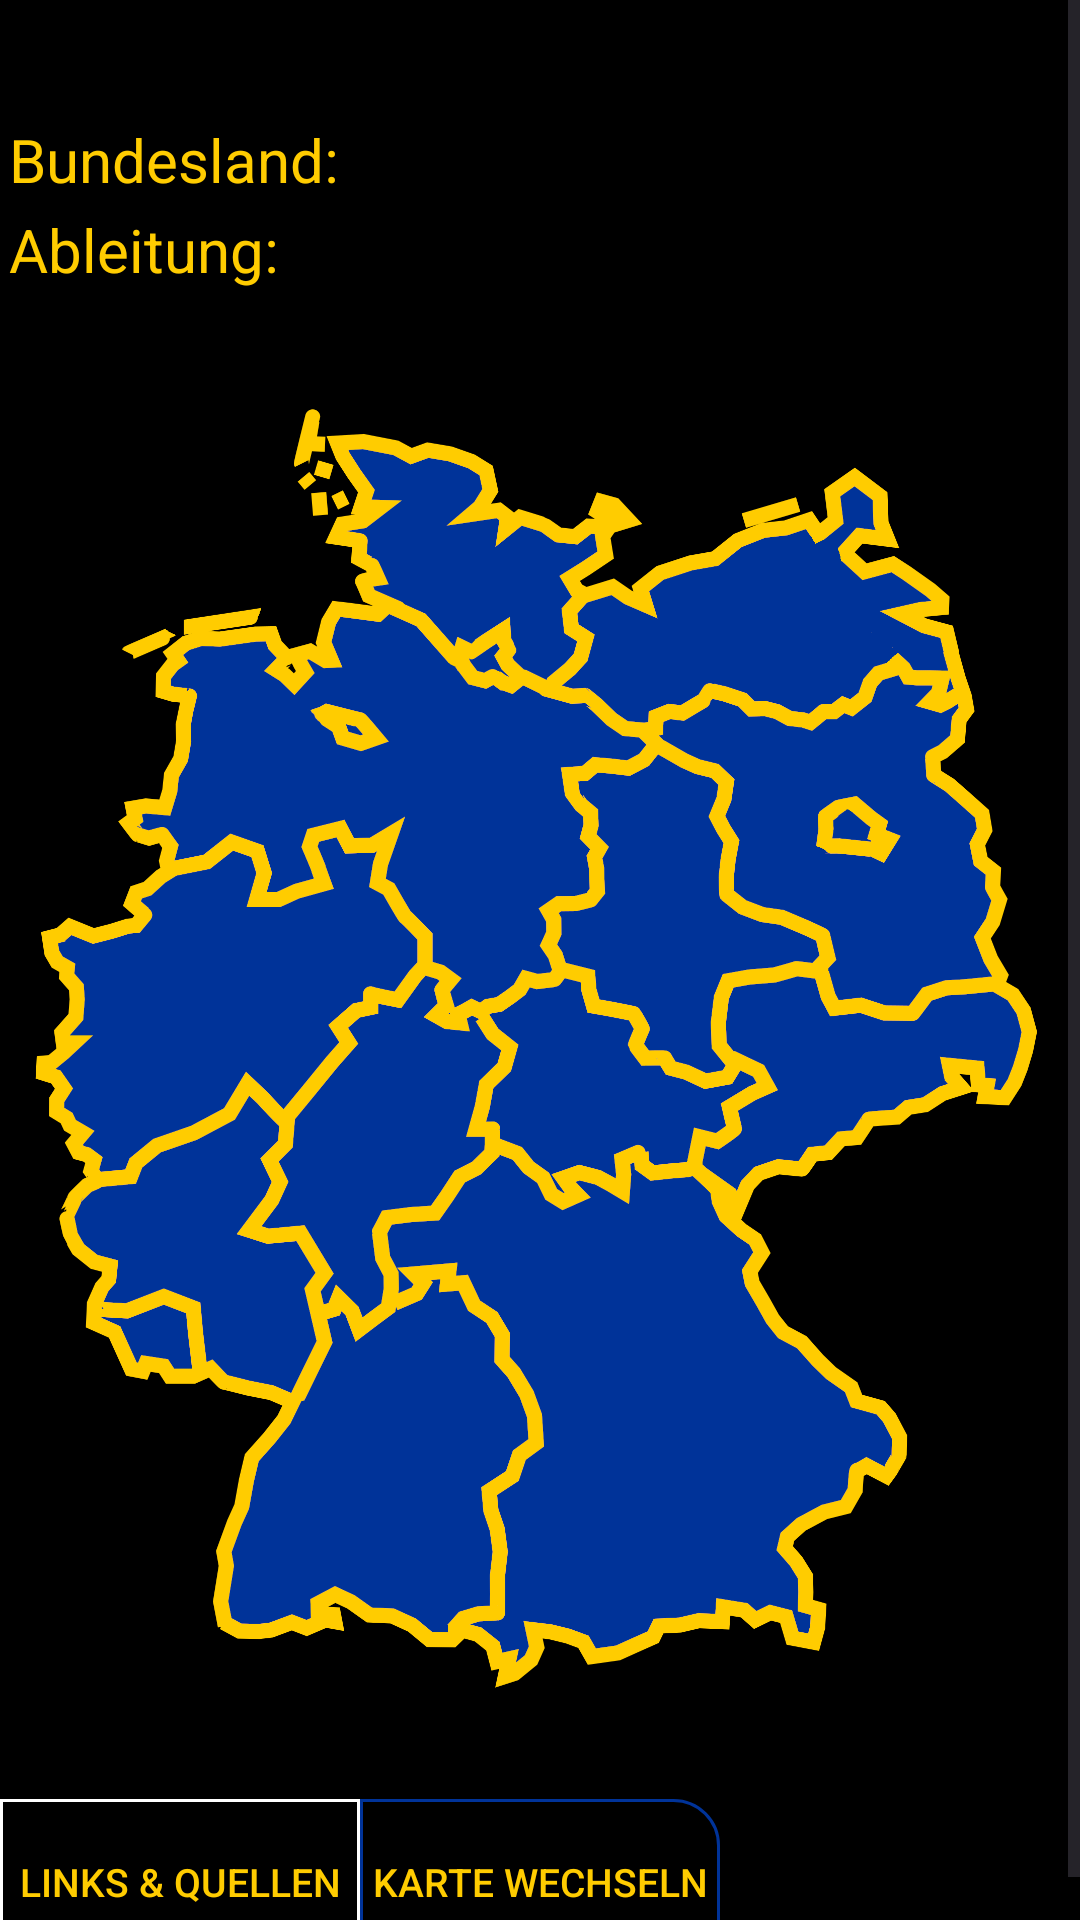

Android layout source for this screen:
<!-- AndroidManifest.xml: application theme Theme.KennzeichenKenner -->
<!-- res/layout/sub_infoscreen.xml -->
<?xml version="1.0" encoding="utf-8"?>
<ScrollView
    xmlns:android="http://schemas.android.com/apk/res/android"
    xmlns:app="http://schemas.android.com/apk/res-auto"
    android:id="@+id/scrollview"
    android:layout_width="match_parent"
    android:layout_height="match_parent"
    android:fillViewport="true">

    <LinearLayout
        android:id="@+id/linearlayoutinscroll"
        android:layout_width="match_parent"
        android:layout_height="wrap_content"
        android:orientation="vertical">

        <TextView
            android:id="@+id/stadtlandkreis"
            android:layout_width="match_parent"
            android:layout_height="wrap_content"
            android:layout_marginTop="3dp"
            android:layout_marginBottom="3dp"
            android:gravity="center"
            android:paddingLeft="10dp"
            android:paddingRight="10dp"
            android:text=""
            android:textColor="@color/white"
            android:textSize="25sp" />

        <androidx.constraintlayout.widget.ConstraintLayout
            android:layout_width="match_parent"
            android:layout_height="wrap_content"
            android:layout_marginBottom="3dp">

            <TextView
                android:id="@+id/textView2"
                android:layout_width="wrap_content"
                android:layout_height="wrap_content"
                android:gravity="start"
                android:paddingLeft="3dp"
                android:paddingRight="3dp"
                android:text="@string/bundesland"
                android:textColor="@color/yellow"
                android:textSize="20sp"
                app:layout_constraintStart_toStartOf="parent"
                app:layout_constraintTop_toTopOf="parent" />

            <TextView
                android:id="@+id/bundesland"
                android:layout_width="wrap_content"
                android:layout_height="match_parent"
                android:gravity="end"
                android:paddingLeft="3dp"
                android:paddingRight="3dp"
                android:text="@string/space"
                android:textColor="@color/white"
                android:textSize="20sp"
                app:layout_constraintBottom_toBottomOf="parent"
                app:layout_constraintEnd_toEndOf="parent"
                app:layout_constraintTop_toTopOf="parent" />
        </androidx.constraintlayout.widget.ConstraintLayout>

        <androidx.constraintlayout.widget.ConstraintLayout
            android:layout_width="match_parent"
            android:layout_height="wrap_content"
            android:layout_marginBottom="3dp">

            <TextView
                android:id="@+id/textView3"
                android:layout_width="wrap_content"
                android:layout_height="wrap_content"
                android:gravity="start"
                android:paddingLeft="3dp"
                android:paddingRight="3dp"
                android:text="@string/ableitung"
                android:textColor="@color/yellow"
                android:textSize="20sp"
                app:layout_constraintStart_toStartOf="parent"
                app:layout_constraintTop_toTopOf="parent" />

            <TextView
                android:id="@+id/abgeleitetvon"
                android:layout_width="270dp"
                android:layout_height="match_parent"
                android:gravity="end"
                android:paddingLeft="3dp"
                android:paddingRight="3dp"
                android:text="@string/space"
                android:textColor="@color/white"
                android:textSize="20sp"
                app:layout_constraintEnd_toEndOf="parent"
                app:layout_constraintTop_toTopOf="parent" />
        </androidx.constraintlayout.widget.ConstraintLayout>

        <androidx.constraintlayout.widget.ConstraintLayout
            android:layout_width="match_parent"
            android:layout_height="wrap_content"
            android:layout_gravity="center">

            <View
                android:id="@+id/view3"
                android:layout_width="wrap_content"
                android:layout_height="500dp"
                app:layout_constraintBottom_toBottomOf="parent"
                app:layout_constraintEnd_toEndOf="parent"
                app:layout_constraintStart_toStartOf="parent"
                app:layout_constraintTop_toTopOf="parent" />

            <ImageView
                android:id="@+id/map"
                android:layout_width="wrap_content"
                android:layout_height="450dp"
                android:adjustViewBounds="true"
                android:importantForAccessibility="no"
                android:tag="0"
                app:layout_constraintBottom_toBottomOf="parent"
                app:layout_constraintEnd_toEndOf="parent"
                app:layout_constraintStart_toStartOf="parent"
                app:layout_constraintTop_toTopOf="parent"
                app:srcCompat="@drawable/map" />

            <View
                android:id="@+id/locationblob"
                android:layout_width="28dp"
                android:layout_height="28dp"
                android:layout_marginLeft="0dp"
                android:layout_marginBottom="0dp"
                android:background="@drawable/blob"
                android:visibility="invisible"
                app:layout_constraintBottom_toBottomOf="@id/map"
                app:layout_constraintStart_toStartOf="@id/map" />

        </androidx.constraintlayout.widget.ConstraintLayout>

        <Space
            android:id="@+id/space"
            android:layout_width="match_parent"
            android:layout_height="0dp"
            android:layout_weight="1" />

        <androidx.constraintlayout.widget.ConstraintLayout
            android:layout_width="match_parent"
            android:layout_height="55dp">

            <Button
                android:id="@+id/linksquellen"
                android:layout_width="120dp"
                android:layout_height="match_parent"
                android:layout_weight="1"
                android:background="@drawable/not_rounded_bg_linksquellen"
                android:clickable="true"
                android:focusable="true"
                android:text="@string/links_und_quellen"
                android:textColor="@color/yellow"
                android:textSize="13sp"
                app:layout_constraintBottom_toBottomOf="parent"
                app:layout_constraintStart_toStartOf="parent" />

            <Button
                android:id="@+id/maplayers"
                android:layout_width="120dp"
                android:layout_height="match_parent"
                android:layout_weight="1"
                android:background="@drawable/rounded_bg_maplayers"
                android:clickable="true"
                android:focusable="true"
                android:text="@string/map_layers"
                android:textColor="@color/yellow"
                android:textSize="13sp"
                app:layout_constraintStart_toEndOf="@+id/linksquellen" />

        </androidx.constraintlayout.widget.ConstraintLayout>

    </LinearLayout>
</ScrollView>
<!-- resources referenced by this layout -->
<resources>
  <color name="white">#FFFFFFFF</color>
  <color name="yellow">#ffcc00</color>
  <!-- drawable blob (drawable) -->
  <?xml version="1.0" encoding="utf-8"?>
  <layer-list xmlns:android="http://schemas.android.com/apk/res/android">
      <item
          android:width="20dp"
          android:height="20dp"
          android:right="4.3dp"
          android:left="4.3dp"
          android:top="4.3dp"
          android:bottom="4.3dp">
  <rotate
      android:fromDegrees="45"
      android:pivotX="50%"
      android:pivotY="50%"
      >
  <shape>
      android:shape="rectangle" >
  
      <corners
          android:radius="0dp"
          />
      <stroke android:width="5dp"
          android:color="@color/red" />
      <solid android:color="@color/black">
  
      </solid>
  </shape>
  </rotate>
      </item>
  </layer-list>
  <!-- drawable map: png bitmap (drawable, 344649 bytes) -->
  <!-- drawable not_rounded_bg_linksquellen (drawable) -->
  <?xml version="1.0" encoding="utf-8"?>
  <shape xmlns:android="http://schemas.android.com/apk/res/android"
      android:shape="rectangle" >
  
      <corners
          android:radius="0dp"/>
      <stroke android:width="0.9dp"
          android:color="@color/white" />
  
      <size
          android:height="40dp"
          android:width="40dp" />
  </shape>
  <!-- drawable rounded_bg_maplayers (drawable) -->
  <?xml version="1.0" encoding="utf-8"?>
  <shape xmlns:android="http://schemas.android.com/apk/res/android"
      android:shape="rectangle" >
  
      <corners
          android:radius="0dp"
          android:topRightRadius="15dp"/>
      <stroke android:width="0.9dp"
          android:color="@color/blue" />
  
      <size
          android:height="40dp"
          android:width="40dp" />
  </shape>
  <string name="ableitung">Ableitung:</string>
  <string name="bundesland">Bundesland:</string>
  <string name="links_und_quellen">Links &amp; Quellen</string>
  <string name="map_layers">Karte wechseln</string>
  <string name="space" />
  <style name="Theme.KennzeichenKenner" parent="Base.Theme.KennzeichenKenner" />
  <color name="red">#ff0000</color>
  <color name="black">#FF000000</color>
  <color name="blue">#003399</color>
  <style name="Base.Theme.KennzeichenKenner" parent="Theme.Material3.DayNight.NoActionBar">
          
          
          <item name="colorPrimary">@color/blue</item>
  
          <item name="android:windowBackground">@color/black</item>
          <item name="android:colorBackground">@color/black</item>
      </style>
</resources>
